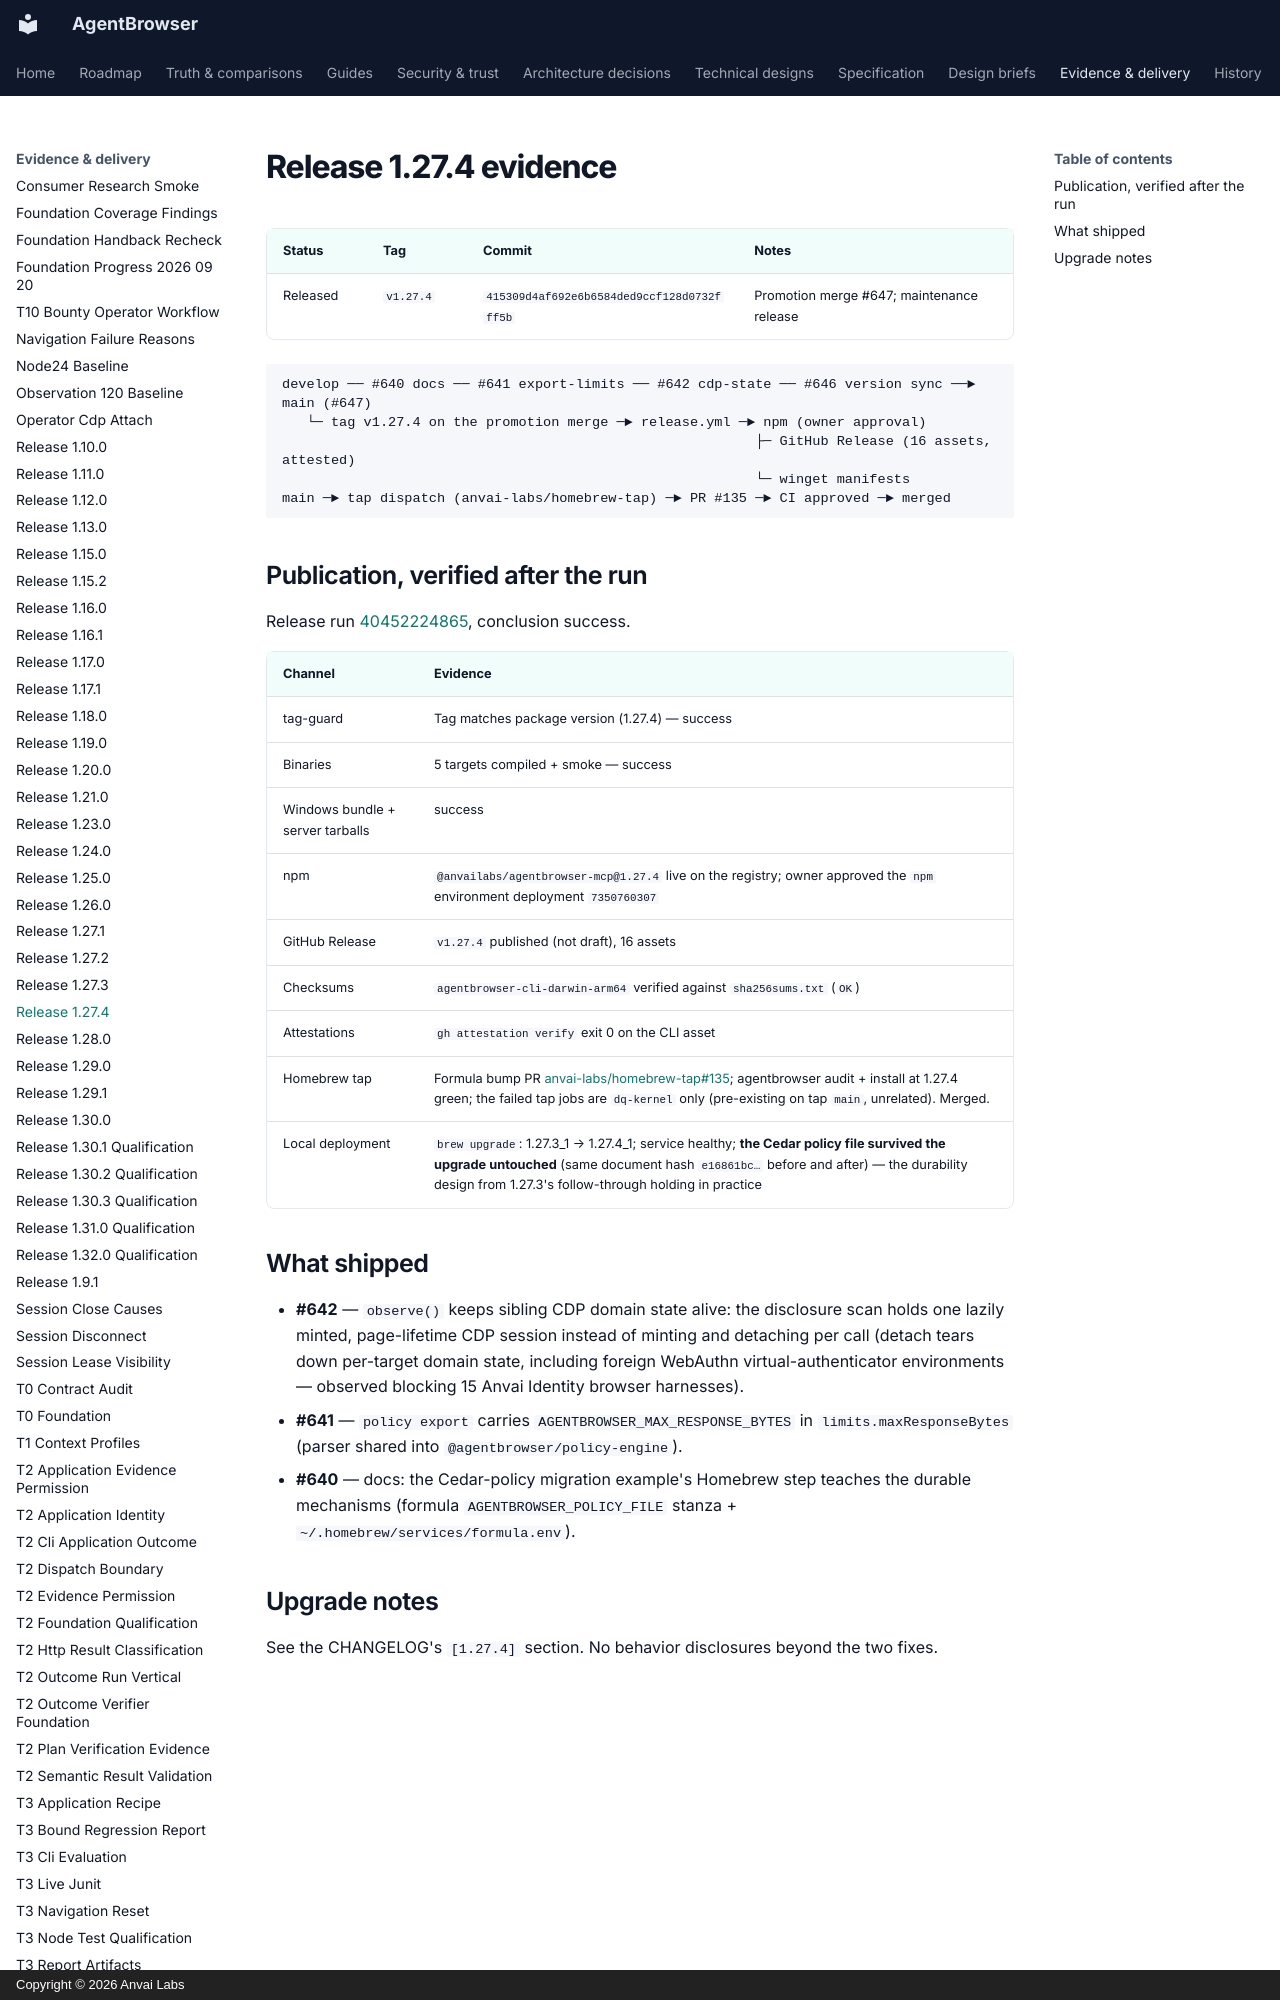

repository: anvai-labs/agentbrowser · page: spec/evidence/release-1.27.4/index.html · generator: mkdocs · copyright: Copyright © 2026 Anvai Labs

# Release 1.27.4 evidence

| Status | Tag | Commit | Notes |
| --- | --- | --- | --- |
| Released | `v1.27.4` | `415309d4af692e6b6584ded9ccf128d0732fff5b` | Promotion merge #647; maintenance release |

```text
develop ── #640 docs ── #641 export-limits ── #642 cdp-state ── #646 version sync ──► main (#647)
   └─ tag v1.27.4 on the promotion merge ─► release.yml ─► npm (owner approval)
                                                          ├─ GitHub Release (16 assets, attested)
                                                          └─ winget manifests
main ─► tap dispatch (anvai-labs/homebrew-tap) ─► PR #135 ─► CI approved ─► merged
```
